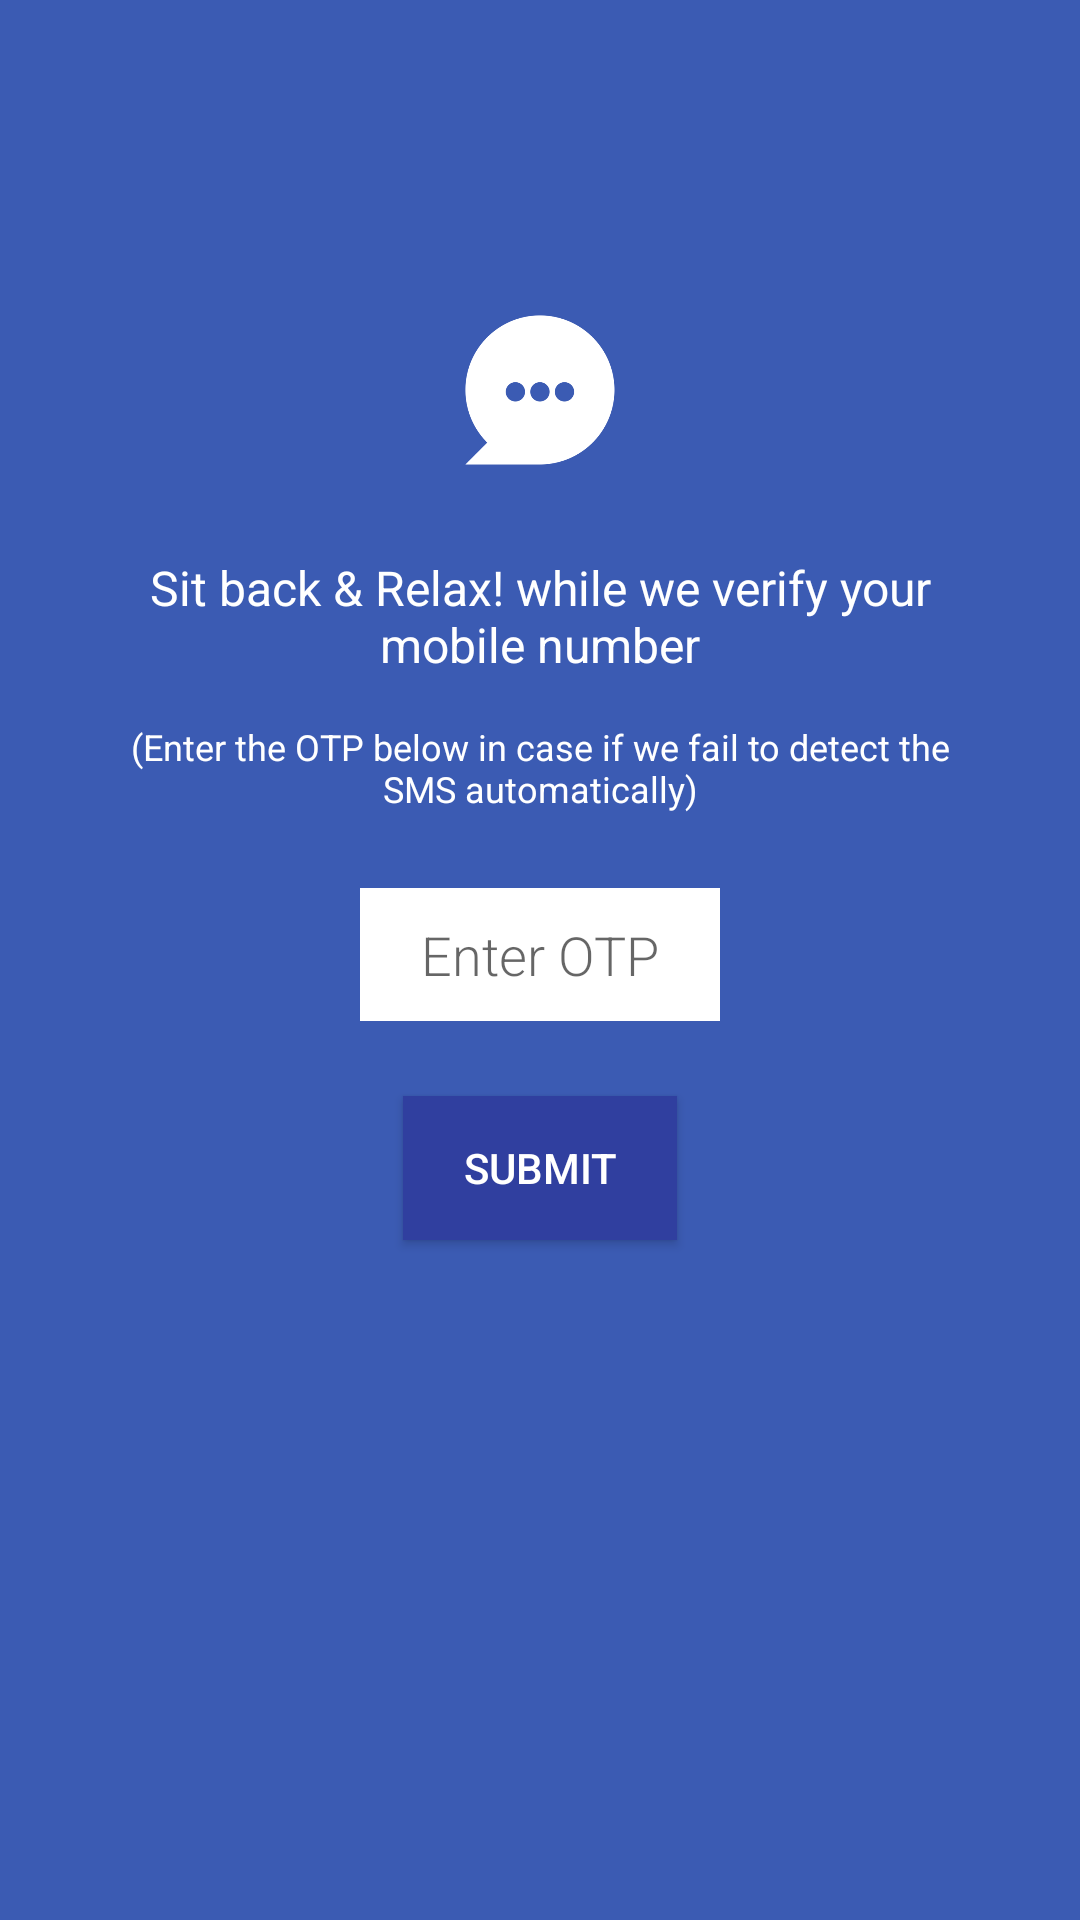

Reconstruct the res/layout file that produces this screen, plus the resources it refers to.
<!-- AndroidManifest.xml: application theme AppTheme -->
<!-- res/layout/activity_otp_verification.xml -->
<RelativeLayout xmlns:android="http://schemas.android.com/apk/res/android"
    xmlns:tools="http://schemas.android.com/tools"
    android:id="@+id/viewContainer"
    android:layout_width="match_parent"
    android:background="@color/colorPrimary"
    android:layout_height="match_parent"
    tools:context=".OtpVerification">

    <LinearLayout
        android:id="@+id/layout_otp"
        android:layout_width="fill_parent"
        android:layout_height="fill_parent"
        android:background="#3b5bb3"
        android:gravity="center_horizontal"
        android:orientation="vertical">

        <ImageView
            android:layout_width="60dp"
            android:layout_height="60dp"
            android:layout_gravity="center_horizontal"
            android:layout_marginBottom="25dp"
            android:layout_marginTop="100dp"
            android:src="@drawable/sms" />

        <TextView
            android:layout_width="fill_parent"
            android:layout_height="wrap_content"
            android:layout_marginBottom="15dp"
            android:gravity="center_horizontal"
            android:paddingLeft="40dp"
            android:paddingRight="40dp"
            android:text="@string/msg_sit_back"
            android:textColor="@android:color/white"
            android:textSize="16dp" />

        <TextView
            android:layout_width="fill_parent"
            android:layout_height="wrap_content"
            android:layout_marginBottom="25dp"
            android:gravity="center_horizontal"
            android:paddingLeft="40dp"
            android:paddingRight="40dp"
            android:text="@string/msg_manual_otp"
            android:textColor="@android:color/white"
            android:textSize="12dp" />

        <EditText
            android:id="@+id/inputOtp"
            android:layout_width="120dp"
            android:layout_height="wrap_content"
            android:background="@android:color/white"
            android:fontFamily="sans-serif-light"
            android:gravity="center_horizontal"
            android:hint="@string/lbl_enter_otp"
            android:inputType="number"
            android:maxLength="4"
            android:padding="10dp"
            android:textCursorDrawable="@null"
            android:textSize="18dp" />

        <Button
            android:id="@+id/btn_verify_otp"
            android:layout_width="wrap_content"
            android:layout_height="wrap_content"
            android:layout_gravity="center_horizontal"
            android:layout_marginTop="25dp"
            android:background="@color/colorPrimaryDark"
            android:paddingLeft="20dp"
            android:paddingRight="20dp"
            android:text="@string/lbl_submit"
            android:textColor="@android:color/white"
            android:textSize="14dp" />

    </LinearLayout>

</RelativeLayout>
<!-- resources referenced by this layout -->
<resources>
  <color name="colorPrimary">#3b5bb3</color>
  <color name="colorPrimaryDark">#303F9F</color>
  <!-- drawable sms: png bitmap (drawable, 12674 bytes) -->
  <string name="lbl_enter_otp">Enter OTP</string>
  <string name="lbl_submit">SUBMIT</string>
  <string name="msg_manual_otp">(Enter the OTP below in case if we fail to detect the SMS automatically)</string>
  <string name="msg_sit_back">Sit back &amp; Relax! while we verify your mobile number</string>
  <style name="AppTheme" parent="Theme.AppCompat.Light.DarkActionBar">
          
      </style>
</resources>
